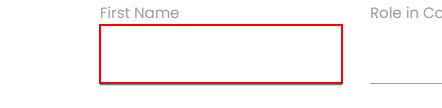
Workflow: RPAChallengeDemo

Step 1: type "John" into the text box

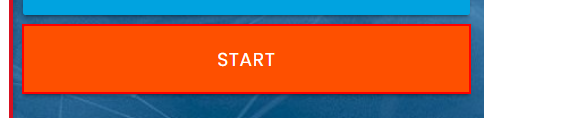
Step 2: click on the button

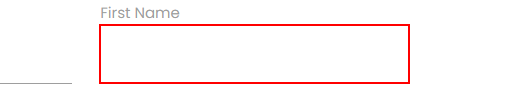
Step 3: type [CurrentRow(0).ToString] into the text box

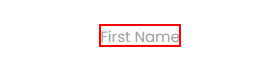
Step 4: Find Element 'LABEL' on the label 'First Name'

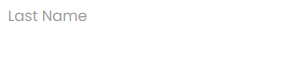
Step 5: type [CurrentRow(1).ToString] into the text box

Step 6: Find Element 'LABEL' on the label 'Last Name' (no picture)

Step 7: Find Element 'LABEL' on the label 'Company Name' (no picture)

Step 8: Find Element 'LABEL' on the label 'Role in Company' (no picture)

Step 9: type [CurrentRow(4).ToString] into the text box (same screen as step 3)

Step 10: Find Element 'LABEL' on the label 'Address' (no picture)

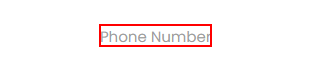
Step 11: Find Element 'LABEL' on the label 'Phone Number'

Step 12: type [CurrentRow(5).ToString] into the text box (same screen as step 3)

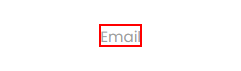
Step 13: Find Element 'LABEL' on the label 'Email'

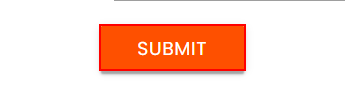
Step 14: click on the text box
